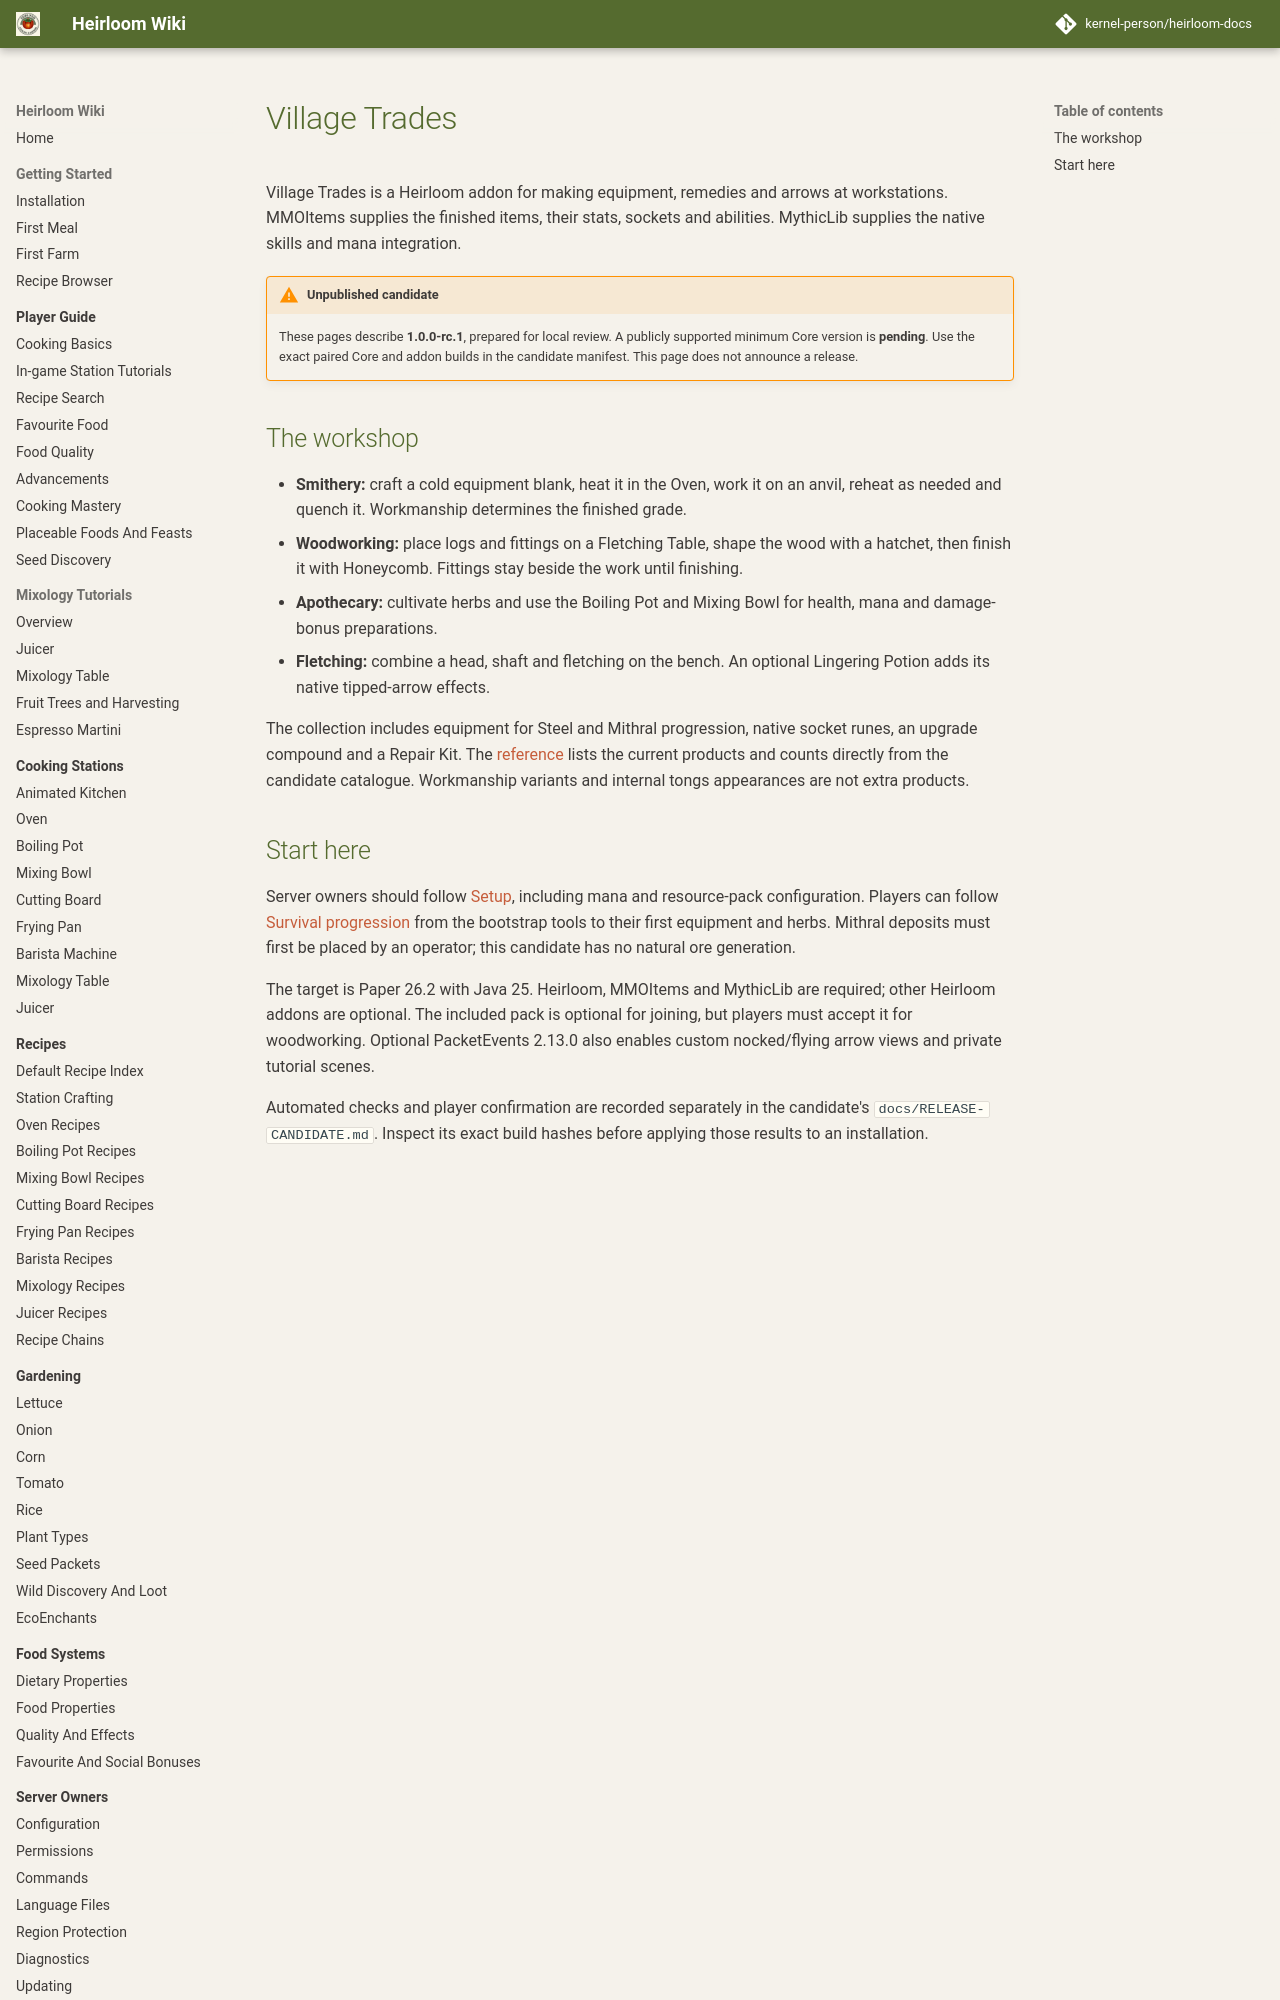

repository: kernel-person/heirloom-docs · page: addons/village-trades/index.html · generator: mkdocs

# Village Trades

Village Trades is a Heirloom addon for making equipment, remedies and arrows at
workstations. MMOItems supplies the finished items, their stats, sockets and
abilities. MythicLib supplies the native skills and mana integration.

!!! warning "Unpublished candidate"
    These pages describe **1.0.0-rc.1**, prepared for local review. A publicly
    supported minimum Core version is **pending**. Use the exact paired Core and
    addon builds in the candidate manifest. This page does not announce a release.
